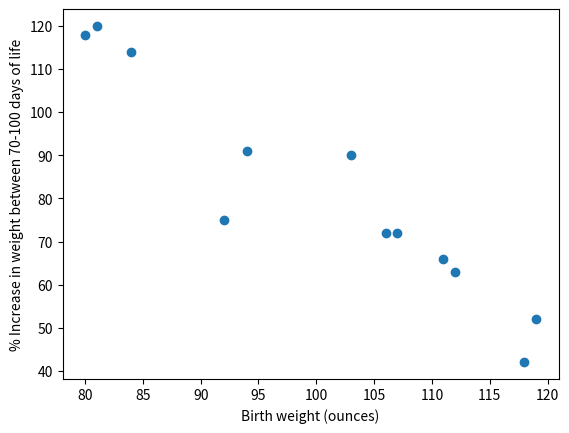
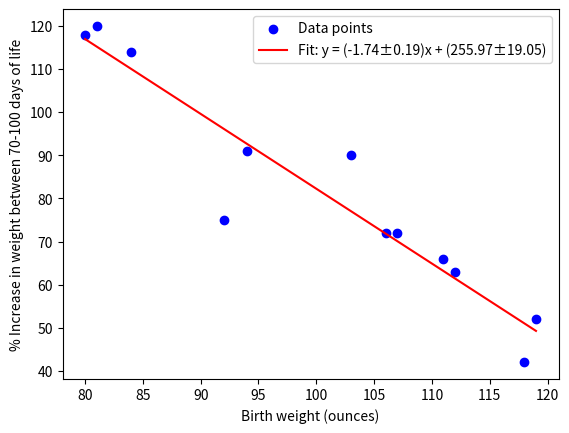
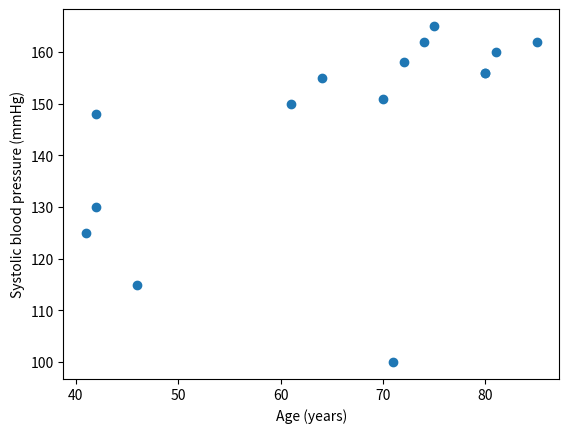
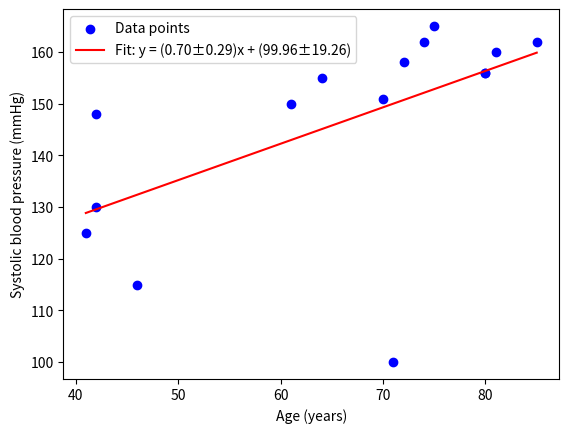
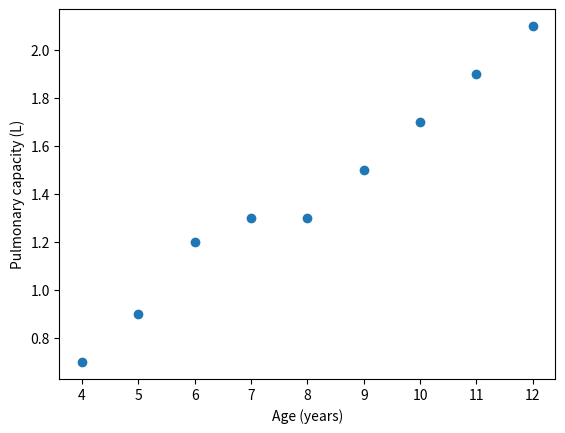
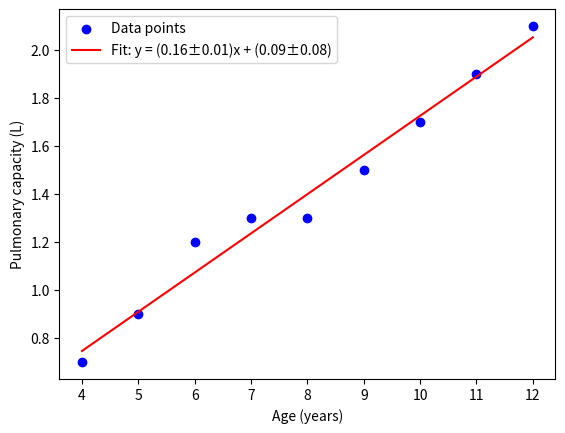

The script that saved these images, in order:
#@title Import libraries
import matplotlib.pyplot as plt
import numpy as np
from scipy.optimize import curve_fit
from scipy import stats

# linear model function
def linear_model(x, slope, intercept):
    return intercept + slope * x

#@title Data
x = np.array([112, 111, 107, 119, 92, 80, 81, 84, 118, 106, 103, 94])
y = np.array([63, 66, 72, 52, 75, 118, 120, 114, 42, 72, 90, 91])

plt.scatter(x, y)
plt.xlabel('Birth weight (ounces)')
plt.ylabel('% Increase in weight between 70-100 days of life')
plt.show()

#@title Linear fit

# Perform the curve fit
# popt: optimal values for the parameters (slope, intercept)
# pcov: the estimated covariance of popt
popt, pcov = curve_fit(linear_model, x, y)

slope, intercept = popt

# Compute one standard deviation errors on the parameters
# square root of the diagonal elements of the covariance matrix
perr = np.sqrt(np.diag(pcov))
slope_err, intercept_err = perr

print("--- Fit Results ---")
print(f"Angular coefficient (Slope): {slope:.4f} ± {slope_err:.4f}")
print(f"Linear coefficient (Intercept): {intercept:.4f} ± {intercept_err:.4f}")

#@title Plot the data and the fit line

plt.scatter(x, y, label='Data points', color='blue')
x_fit = np.linspace(min(x), max(x), 100)
y_fit = linear_model(x_fit, slope, intercept)
plt.plot(x_fit, y_fit, color='red', label=f'Fit: y = ({slope:.2f}±{slope_err:.2f})x + ({intercept:.2f}±{intercept_err:.2f})')

plt.xlabel('Birth weight (ounces)')
plt.ylabel('% Increase in weight between 70-100 days of life')
plt.legend()
plt.show()

#@title Computing the Pearson correlation coefficient
r = stats.pearsonr(x, y)
print(f'Pearson correlation coefficient r={r.statistic:.3f} (p={r.pvalue:.5f})')

#@title Data for example 2
data_x = [42, 46, 42, 71, 80, 74, 70, 80, 85, 72, 64, 81, 41, 61, 75]
data_y = [130, 115, 148, 100, 156, 162, 151, 156, 162, 158, 155, 160, 125, 150, 165]

plt.scatter(data_x, data_y)
plt.xlabel('Age (years)')
plt.ylabel('Systolic blood pressure (mmHg)')
plt.show()

#@title Linear fit

popt, pcov = curve_fit(linear_model, data_x, data_y)

slope, intercept = popt

perr = np.sqrt(np.diag(pcov))
slope_err, intercept_err = perr

print("--- Fit Results ---")
print(f"Angular coefficient (Slope): {slope:.4f} ± {slope_err:.4f}")
print(f"Linear coefficient (Intercept): {intercept:.4f} ± {intercept_err:.4f}")

#@title Plot the data
plt.scatter(data_x, data_y, label='Data points', color='blue')
x_fit = np.linspace(min(data_x), max(data_x), 100)
y_fit = linear_model(x_fit, slope, intercept)
plt.plot(x_fit, y_fit, color='red', label=f'Fit: y = ({slope:.2f}±{slope_err:.2f})x + ({intercept:.2f}±{intercept_err:.2f})')

plt.xlabel('Age (years)')
plt.ylabel('Systolic blood pressure (mmHg)')
plt.legend()
plt.show()

#@title Pearson correlation coefficient

r = stats.pearsonr(data_x, data_y)
print(f'Pearson correlation coefficient r={r.statistic:.3f} (p={r.pvalue:.5f})')

#@title Data

ex3_x = [4, 5, 6, 7,8, 9, 10, 11, 12]
ex3_y = [0.7, 0.9, 1.2, 1.3, 1.3, 1.5, 1.7, 1.9, 2.1]

plt.scatter(ex3_x, ex3_y)
plt.xlabel('Age (years)')
plt.ylabel('Pulmonary capacity (L)')
plt.show()

#@title Linear fit

popt, pcov = curve_fit(linear_model, ex3_x, ex3_y)

slope, intercept = popt

perr = np.sqrt(np.diag(pcov))
slope_err, intercept_err = perr

print("--- Fit Results ---")
print(f"Angular coefficient (Slope): {slope:.4f} ± {slope_err:.4f}")
print(f"Linear coefficient (Intercept): {intercept:.4f} ± {intercept_err:.4f}")
print()
print()
print("--- Pearson Correlation Coefficient ---")
r = stats.pearsonr(ex3_x, ex3_y)
print(f'Pearson correlation coefficient r={r.statistic:.3f} (p={r.pvalue:.4f})')

#@title Plot the data
plt.scatter(ex3_x, ex3_y, label='Data points', color='blue')
x_fit = np.linspace(min(ex3_x), max(ex3_x), 100)
y_fit = linear_model(x_fit, slope, intercept)
plt.plot(x_fit, y_fit, color='red', label=f'Fit: y = ({slope:.2f}±{slope_err:.2f})x + ({intercept:.2f}±{intercept_err:.2f})')

plt.xlabel('Age (years)')
plt.ylabel('Pulmonary capacity (L)')
plt.legend()
plt.show()
